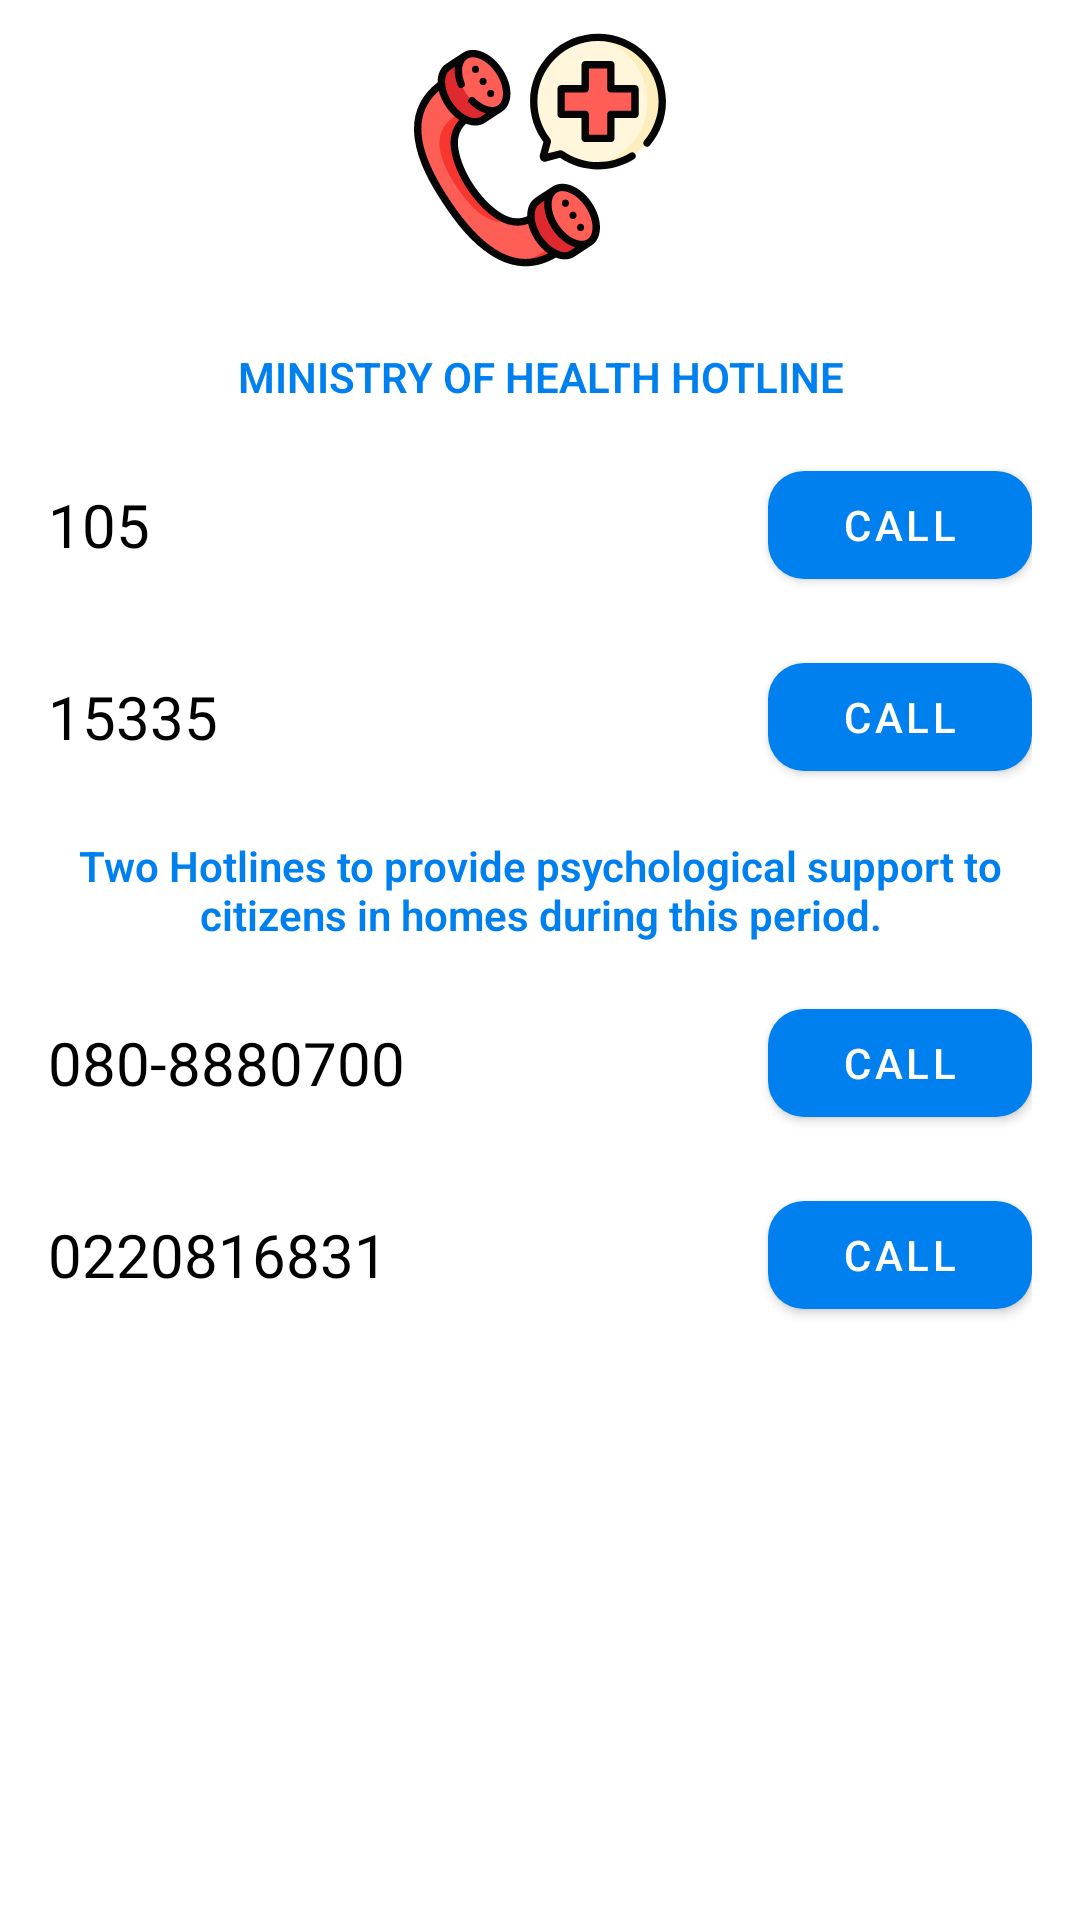

This screen was rendered from an Android layout file. Write that file and the resources it references.
<!-- AndroidManifest.xml: application theme splashTheme -->
<!-- res/layout/fragment_emergency.xml -->
<?xml version="1.0" encoding="utf-8"?>
<ScrollView xmlns:android="http://schemas.android.com/apk/res/android"
    xmlns:app="http://schemas.android.com/apk/res-auto"
    xmlns:tools="http://schemas.android.com/tools"
    android:layout_width="match_parent"
    android:layout_height="match_parent"
    android:background="@android:color/white"
    android:overScrollMode="never"
    android:scrollbars="none">
    <androidx.constraintlayout.widget.ConstraintLayout
        android:layout_width="match_parent"
        android:layout_height="wrap_content"
        android:background="@android:color/white"
        tools:context=".UI.Fragments.EmergencyFragment">
        <ImageView
            android:id="@+id/imageView"
            android:layout_width="match_parent"
            android:layout_height="100dp"
            android:padding="8dp"
            android:src="@drawable/ic_emergency"
            app:layout_constraintEnd_toEndOf="parent"
            app:layout_constraintStart_toStartOf="parent"
            app:layout_constraintTop_toTopOf="parent"
            app:layout_constraintBottom_toTopOf="@id/textView" />
        <TextView
            android:id="@+id/textView"
            android:layout_width="match_parent"
            android:layout_height="wrap_content"
            android:layout_margin="16sp"
            android:fontFamily="sans-serif-light"
            android:gravity="center"
            android:text="@string/ministry_of_health_hotlines"
            android:textAllCaps="true"
            android:textColor="@color/colorPrimaryDark"
            android:textStyle="bold"
            app:layout_constraintEnd_toEndOf="parent"
            app:layout_constraintStart_toStartOf="parent"
            app:layout_constraintTop_toBottomOf="@+id/imageView" />
        <LinearLayout
            android:id="@+id/_15"
            android:layout_width="match_parent"
            android:layout_height="wrap_content"
            android:orientation="horizontal"
            app:layout_constraintEnd_toEndOf="parent"
            android:layout_margin="16sp"
            app:layout_constraintStart_toStartOf="parent"
            app:layout_constraintTop_toBottomOf="@+id/textView">
            <TextView
                android:id="@+id/textView2"
                android:layout_width="0dp"
                android:layout_weight="1"
                android:layout_height="wrap_content"
                android:gravity="start"
                android:layout_gravity="center"
                android:text="@string/_105"
                android:textAlignment="viewStart"
                android:textAllCaps="true"
                android:textColor="@android:color/black"
                android:textSize="20sp" />
            <com.google.android.material.button.MaterialButton
                android:id="@+id/_105_number_call"
                android:layout_width="wrap_content"
                android:layout_height="wrap_content"
                android:text="@string/call"
                app:backgroundTint="@color/colorPrimaryDark"
                app:cornerRadius="12dp"
                android:layout_gravity="center"
                android:gravity="center"
                app:rippleColor="@android:color/white" />
        </LinearLayout>
        <LinearLayout
            android:id="@+id/_153"
            android:layout_width="match_parent"
            android:layout_height="wrap_content"
            android:orientation="horizontal"
            android:layout_margin="16sp"
            app:layout_constraintEnd_toEndOf="parent"
            app:layout_constraintStart_toStartOf="parent"
            app:layout_constraintTop_toBottomOf="@+id/_15">
            <TextView
                android:id="@+id/textView3"
                android:layout_width="0dp"
                android:layout_weight="1"
                android:layout_height="wrap_content"
                android:gravity="start"
                android:layout_gravity="center"
                android:text="@string/_15335"
                android:textAlignment="viewStart"
                android:textAllCaps="true"
                android:textColor="@android:color/black"
                android:textSize="20sp" />
            <com.google.android.material.button.MaterialButton
                android:id="@+id/_15535_number_call"
                android:layout_width="wrap_content"
                android:layout_height="wrap_content"
                android:text="@string/call"
                app:backgroundTint="@color/colorPrimaryDark"
                app:cornerRadius="12dp"
                android:layout_gravity="center"
                android:gravity="center"
                app:rippleColor="@android:color/white" />
        </LinearLayout>
        <TextView
            android:id="@+id/textView4"
            android:layout_width="match_parent"
            android:layout_height="wrap_content"
            android:layout_margin="16sp"
            android:fontFamily="sans-serif-light"
            android:gravity="center"
            android:text="@string/psychological_support"
            android:textAllCaps="false"
            android:textColor="@color/colorPrimaryDark"
            android:textStyle="bold"
            app:layout_constraintEnd_toEndOf="parent"
            app:layout_constraintStart_toStartOf="parent"
            app:layout_constraintTop_toBottomOf="@+id/_153" />
        <LinearLayout
            android:id="@+id/_3"
            android:layout_width="match_parent"
            android:layout_height="wrap_content"
            android:orientation="horizontal"
            android:layout_margin="16sp"
            app:layout_constraintEnd_toEndOf="parent"
            app:layout_constraintStart_toStartOf="parent"
            app:layout_constraintTop_toBottomOf="@+id/textView4">
            <TextView
                android:layout_width="0dp"
                android:layout_weight="1"
                android:layout_height="wrap_content"
                android:gravity="start"
                android:layout_gravity="center"
                android:text="080-8880700"
                android:textAllCaps="true"
                android:textAlignment="viewStart"
                android:textColor="@android:color/black"
                android:textSize="20sp" />

            <com.google.android.material.button.MaterialButton
                android:id="@+id/_080_number_call"
                android:layout_width="wrap_content"
                android:layout_height="wrap_content"
                android:text="@string/call"
                app:backgroundTint="@color/colorPrimaryDark"
                app:cornerRadius="12dp"
                android:layout_gravity="center"
                android:gravity="center"
                app:rippleColor="@android:color/white" />
        </LinearLayout>
        <LinearLayout
            android:id="@+id/_4"
            android:layout_width="match_parent"
            android:layout_height="wrap_content"
            android:orientation="horizontal"
            android:layout_margin="16sp"
            app:layout_constraintEnd_toEndOf="parent"
            app:layout_constraintStart_toStartOf="parent"
            app:layout_constraintTop_toBottomOf="@+id/_3">
            <TextView
                android:layout_width="0dp"
                android:layout_weight="1"
                android:layout_height="wrap_content"
                android:gravity="start"
                android:layout_gravity="center"
                android:text="0220816831"
                android:textAlignment="viewStart"
                android:textAllCaps="true"
                android:textColor="@android:color/black"
                android:textSize="20sp" />
            <com.google.android.material.button.MaterialButton
                android:id="@+id/_022_number_call"
                android:layout_width="wrap_content"
                android:layout_height="wrap_content"
                android:text="@string/call"
                app:backgroundTint="@color/colorPrimaryDark"
                app:cornerRadius="12dp"
                android:layout_gravity="center"
                android:gravity="center"
                app:rippleColor="@android:color/white" />
        </LinearLayout>
    </androidx.constraintlayout.widget.ConstraintLayout>
</ScrollView>
<!-- resources referenced by this layout -->
<resources>
  <color name="colorPrimaryDark">#0080EF</color>
  <!-- drawable ic_emergency: vector/xml drawable (drawable, 8301 chars, omitted) -->
  <string name="_105" translatable="false">105</string>
  <string name="_15335" translatable="false">15335</string>
  <string name="call">Call</string>
  <string name="ministry_of_health_hotlines">Ministry of Health Hotline</string>
  <string name="psychological_support">Two Hotlines to provide psychological support to citizens in homes during this period.</string>
  <style name="splashTheme" parent="Theme.MaterialComponents.Light.NoActionBar">
                   <item name="android:windowBackground">@drawable/splash_background</item>
                   <item name="colorPrimaryDark">@android:color/white</item>
  
      </style>
  <!-- drawable splash_background (drawable) -->
  <?xml version="1.0" encoding="utf-8"?>
  <layer-list xmlns:android="http://schemas.android.com/apk/res/android">
  
      <item android:drawable="@android:color/white"/>
  
      <item android:drawable="@drawable/ic_heart"
                android:gravity="center" />
  
  </layer-list>
  <!-- drawable ic_heart: vector/xml drawable (drawable, 4635 chars, omitted) -->
</resources>
